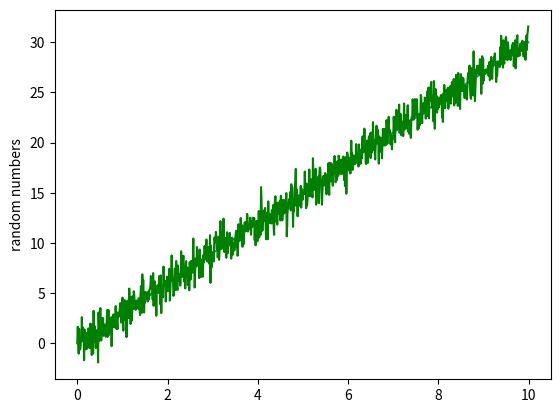

The script that saved this image:
import matplotlib.pyplot as plt
import numpy as np

x = np.arange(0.0, 10.0, 0.01)
y = 3.0 *x
noise = np.random.normal(0.0, 1.0, (len(x)))

plt.plot(x, y)
plt.plot(x, y + noise, 'g-')
plt.ylabel('random numbers')
plt.show()